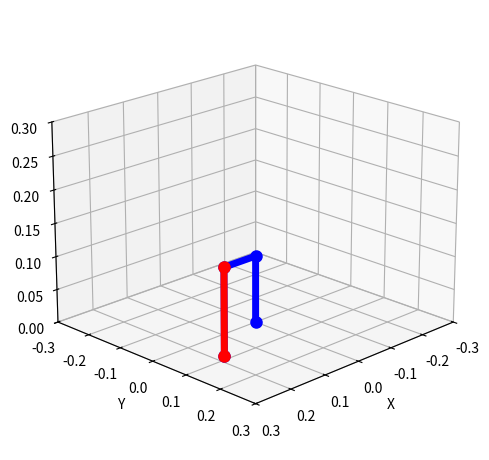

The matplotlib source for this figure:
import numpy as np
import matplotlib.pyplot as plt
from mpl_toolkits.mplot3d import Axes3D
from matplotlib.widgets import Slider
from matplotlib.patches import Arc

# Link lengths
L1 = 101/1000  # Upper arm length
L2 = 94/1000  # Forearm length

# Function to compute forward kinematics
def compute_fk(theta1, theta2, theta3):
    theta1 = np.radians(theta1)  # Base rotation
    theta2 = np.radians(theta2)  # Shoulder
    theta3 = np.radians(theta3)  # Elbow

    # Compute wrist position in 3D space
    x1 = L1 * np.cos(theta2)
    z1 = L1 * np.sin(theta2)    

    x2 = x1 + L2 * np.cos(theta2 - theta3)
    z2 = z1 + L2 * np.sin(theta2 - theta3)

    # Wrist endpoint (full length of the wrist)
    #L_w = 169/1000  # Wrist length (adjust as needed)
    L_w = 135/1000 # Wrist length (adjust as needed)
    phi = np.radians(90)  # Wrist angle relative to forearm (0 = aligned)
    x3 = x2 + L_w * np.cos(theta2 - theta3 - phi)
    z3 = z2 + L_w * np.sin(theta2 - theta3 - phi)

    # Apply base rotation (θ1) in XY plane
    x0, y0, z0 = 0, 0, 0  # Base position
    x1_rot = x1 * np.cos(theta1)
    y1_rot = x1 * np.sin(theta1)

    x2_rot = x2 * np.cos(theta1)
    y2_rot = x2 * np.sin(theta1)

    x3_rot = x3 * np.cos(theta1)
    y3_rot = x3 * np.sin(theta1)

    return [(x0, x1_rot, x2_rot, x3_rot), (y0, y1_rot, y2_rot, y3_rot), (z0, z1, z2, z3)]





# Initial joint angles
theta1_init = 0  # Base rotation
theta2_init = 90 # Shoulder angle
theta3_init = 90 # Elbow angle

# Create figure and 3D plot
fig = plt.figure(figsize=(7, 7))
ax = fig.add_subplot(111, projection='3d')
ax.set_xlim(-0.3, 0.3)
ax.set_ylim(-0.3, 0.3)
ax.set_zlim(0, 0.3)
ax.set_xlabel("X")
ax.set_ylabel("Y")
ax.set_zlabel("Z")
ax.view_init(elev=20, azim=45)

# Plot the arm with actual segments
x_vals, y_vals, z_vals = compute_fk(theta1_init, theta2_init, theta3_init)
arm_line, = ax.plot(x_vals, y_vals, z_vals, 'o-', markersize=8, linewidth=5, color='blue')

wrist_line, = ax.plot([x_vals[2], x_vals[3]], [y_vals[2], y_vals[3]], [z_vals[2], z_vals[3]], 'o-', markersize=8, linewidth=5, color='red')
#wrist_line2, = ax.plot([x_vals[2], x_vals[3]], [y_vals[2], y_vals[3]], [z_vals[2], z_vals[3]], 'o-', markersize=8, linewidth=5, color='red')



# Adjust the main plot to make room for sliders
plt.subplots_adjust(left=0.25, bottom=0.25)

plt.show()
